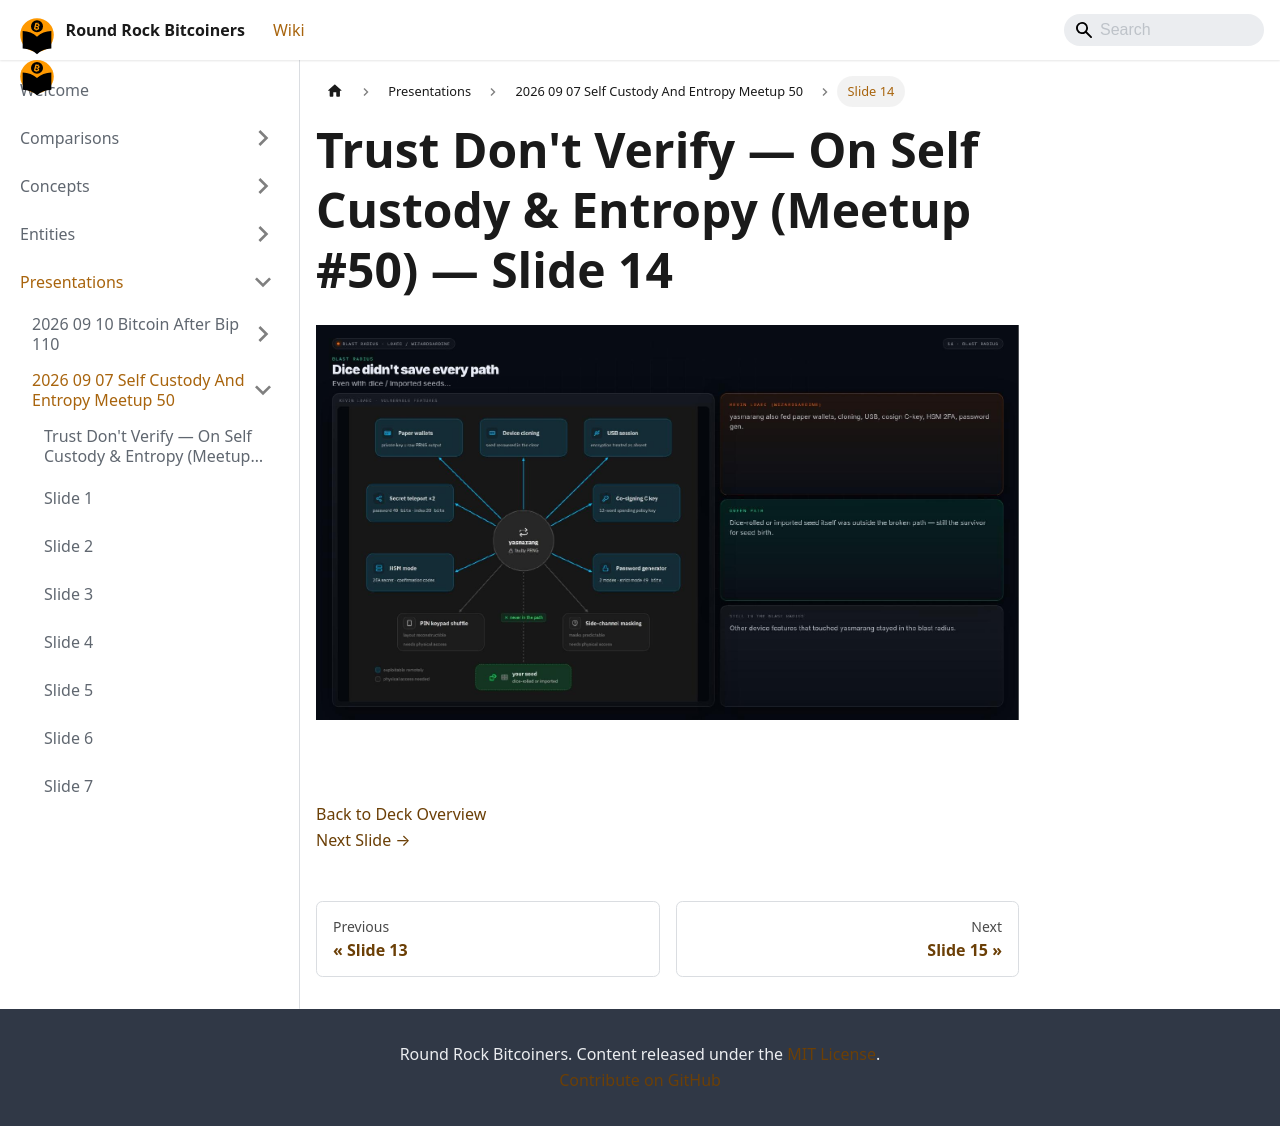

repository: jason-me/rrbtc-wiki · page: presentations/2026-09-07-self-custody-and-entropy-meetup-50/slide-014/index.html · generator: docusaurus

---
title: "Slide 14 of 36 - Trust Don't Verify — On Self Custody & Entropy (Meetup #50)"
sidebar_label: "Slide 14"
pagination_next: "presentations/2026-09-07-self-custody-and-entropy-meetup-50/slide-015"
pagination_prev: "presentations/2026-09-07-self-custody-and-entropy-meetup-50/slide-013"
---

# Trust Don't Verify — On Self Custody & Entropy (Meetup #50) — Slide 14

![Slide 14 of 36 from 'Trust Don't Verify — On Self Custody & Entropy (Meetup #50)' (2026-08-13, RRBTC). Part of a presentation covering: custody, entropy, diy signing devices, inheritance.](/img/slides/2026-09-07-self-custody-and-entropy-meetup-50/slide_013.jpg)

<br/>
<br/>

  
[Back to Deck Overview](/presentations/2026-09-07-self-custody-and-entropy-meetup-50/)  
[Next Slide →](/presentations/2026-09-07-self-custody-and-entropy-meetup-50/slide-015)
